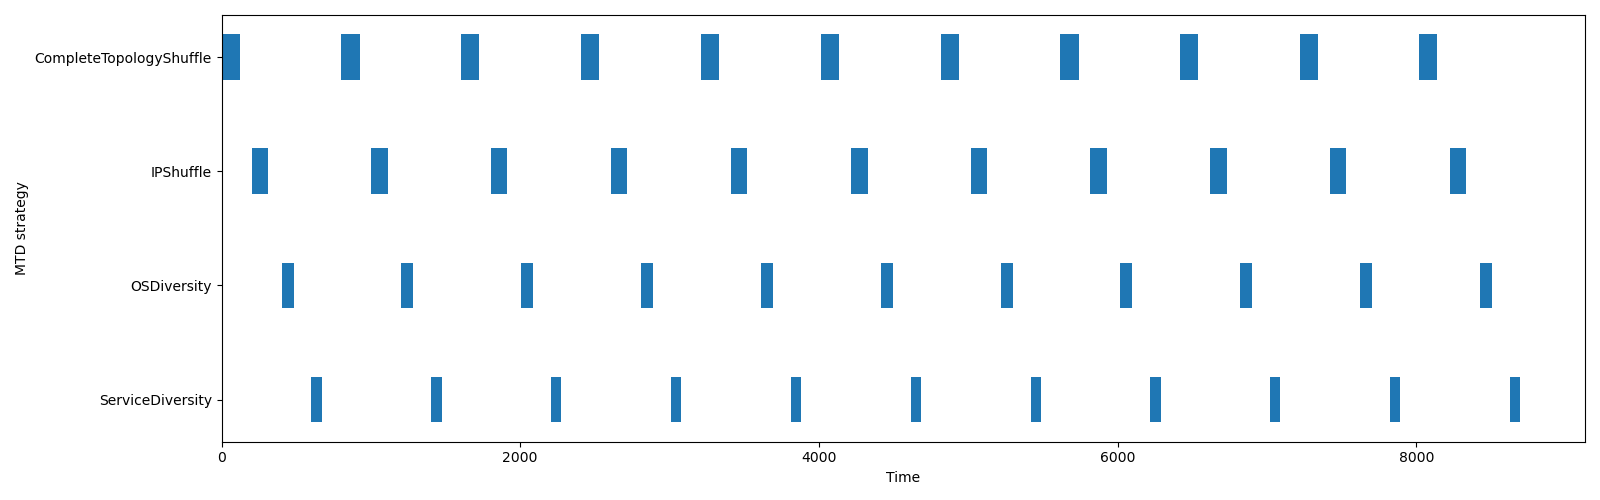

Data behind this chart, as committed beside it:
name, start_time, finish_time, duration, executed_at
CompleteTopologyShuffle, 0.0, 120.6, 120.6, network
IPShuffle, 200.7, 311.8, 111, network
OSDiversity, 402, 482.2, 80.18, application
ServiceDiversity, 602.1, 672.4, 70.32, application
CompleteTopologyShuffle, 802.6, 923.8, 121.2, network
IPShuffle, 1003, 1115, 111.3, network
OSDiversity, 1204, 1285, 81.21, application
ServiceDiversity, 1404, 1475, 70.5, application
CompleteTopologyShuffle, 1604, 1724, 120, network
IPShuffle, 1804, 1914, 110, network
OSDiversity, 2005, 2085, 80.01, application
ServiceDiversity, 2206, 2276, 70.08, application
CompleteTopologyShuffle, 2406, 2526, 120.2, network
IPShuffle, 2606, 2716, 110.3, network
OSDiversity, 2806, 2886, 80.14, application
ServiceDiversity, 3007, 3078, 70.53, application
CompleteTopologyShuffle, 3208, 3328, 120.1, network
IPShuffle, 3409, 3520, 110.8, network
OSDiversity, 3611, 3691, 80.2, application
ServiceDiversity, 3812, 3882, 70.08, application
CompleteTopologyShuffle, 4014, 4134, 120.6, network
IPShuffle, 4215, 4325, 110.3, network
OSDiversity, 4415, 4495, 80.03, application
ServiceDiversity, 4615, 4685, 70.17, application
CompleteTopologyShuffle, 4816, 4936, 120.3, network
IPShuffle, 5016, 5126, 110, network
OSDiversity, 5216, 5297, 80.17, application
ServiceDiversity, 5417, 5488, 70.78, application
CompleteTopologyShuffle, 5617, 5739, 122.1, network
IPShuffle, 5817, 5928, 110.1, network
OSDiversity, 6018, 6099, 80.42, application
ServiceDiversity, 6218, 6289, 71.07, application
CompleteTopologyShuffle, 6419, 6539, 120.4, network
IPShuffle, 6619, 6730, 110.4, network
OSDiversity, 6819, 6900, 80.16, application
ServiceDiversity, 7019, 7090, 70.24, application
CompleteTopologyShuffle, 7220, 7340, 120, network
IPShuffle, 7420, 7530, 110.2, network
OSDiversity, 7620, 7700, 80.39, application
ServiceDiversity, 7820, 7891, 70.82, application
CompleteTopologyShuffle, 8020, 8141, 120.7, network
IPShuffle, 8222, 8334, 111.8, network
OSDiversity, 8424, 8505, 81.07, application
ServiceDiversity, 8624, 8694, 70.27, application
